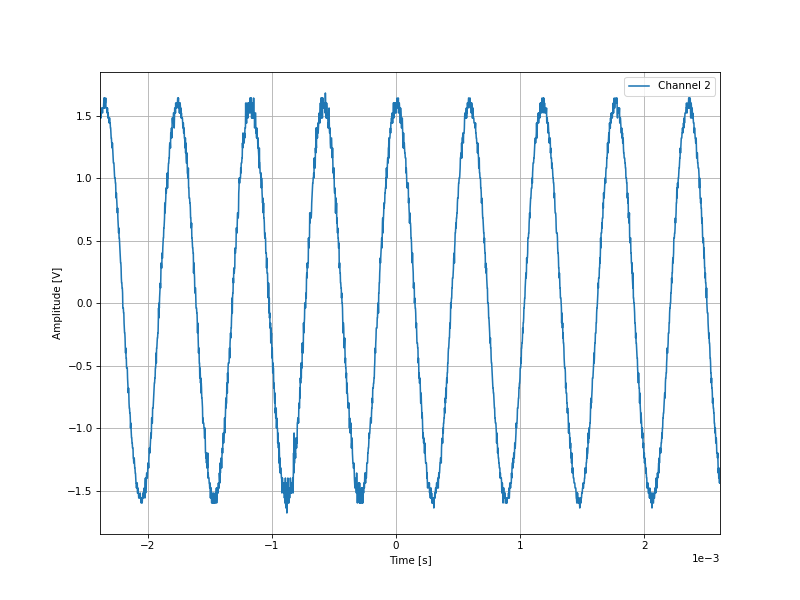

The table this chart was drawn from, first rows:
-0.002386, 1.48
-0.002384, 1.52
-0.002382, 1.48
-0.00238, 1.48
-0.002378, 1.48
-0.002376, 1.52
-0.002374, 1.56
-0.002372, 1.56
-0.00237, 1.56
-0.002368, 1.56
-0.002366, 1.52
-0.002364, 1.56
-0.002362, 1.56
-0.00236, 1.56
-0.002358, 1.56
-0.002356, 1.6
-0.002354, 1.64
-0.002352, 1.56
-0.00235, 1.64
-0.002348, 1.56
-0.002346, 1.6
-0.002344, 1.6
-0.002342, 1.6
-0.00234, 1.64
-0.002338, 1.56
-0.002336, 1.56
-0.002334, 1.56
-0.002332, 1.56
-0.00233, 1.56
-0.002328, 1.52
-0.002326, 1.56
-0.002324, 1.52
-0.002322, 1.48
-0.00232, 1.52
-0.002318, 1.48
-0.002316, 1.48
-0.002314, 1.48
-0.002312, 1.44
-0.00231, 1.48
-0.002308, 1.48
-0.002306, 1.44
-0.002304, 1.44
-0.002302, 1.4
-0.0023, 1.4
-0.002298, 1.36
-0.002296, 1.32
-0.002294, 1.32
-0.002292, 1.28
-0.00229, 1.28
-0.002288, 1.24
-0.002286, 1.28
-0.002284, 1.24
-0.002282, 1.2
-0.00228, 1.16
-0.002278, 1.12
-0.002276, 1.12
-0.002274, 1.12
-0.002272, 1.08
-0.00227, 1.04
-0.002268, 1.0
-0.002266, 1.0
... 2,438 more rows
